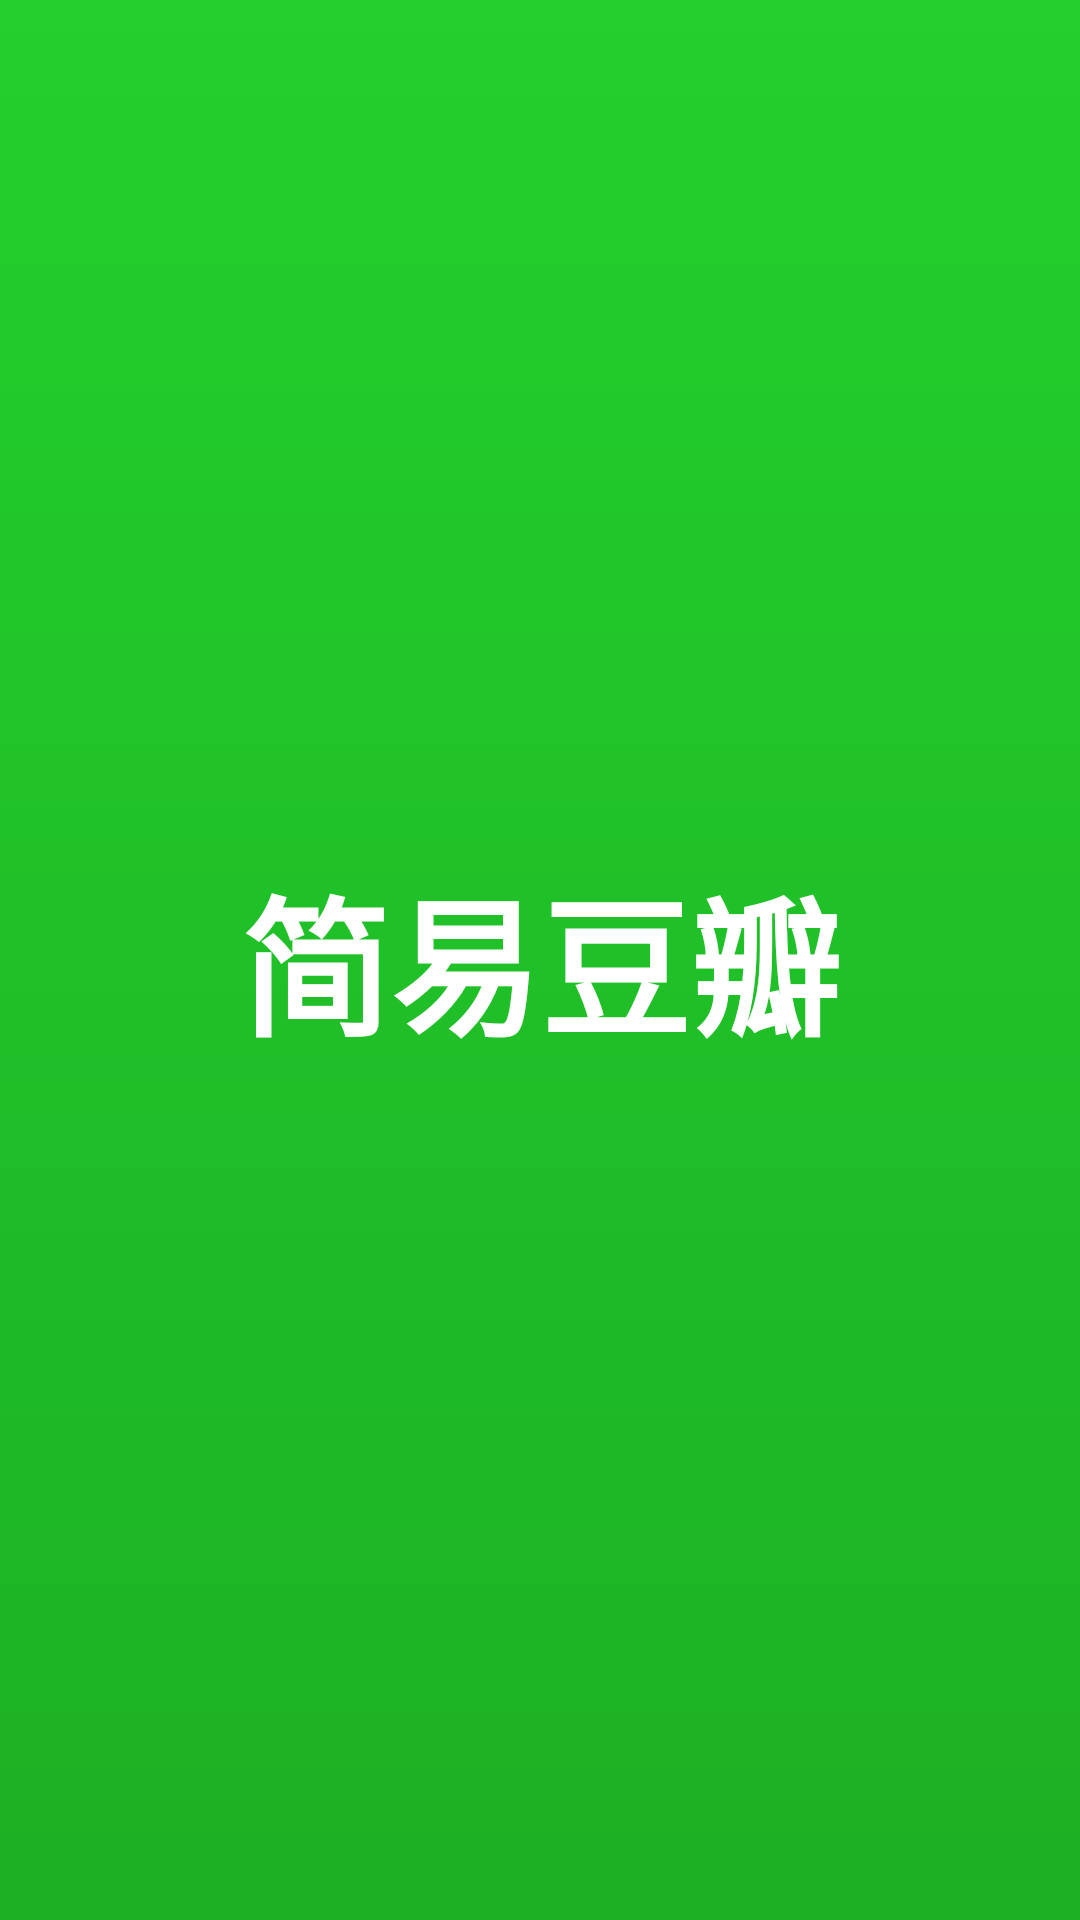

This screen was rendered from an Android layout file. Write that file and the resources it references.
<!-- AndroidManifest.xml: activity theme android:Theme.NoTitleBar.Fullscreen -->
<!-- res/layout/splash.xml -->
<?xml version="1.0" encoding="utf-8"?>
<RelativeLayout xmlns:android="http://schemas.android.com/apk/res/android"
              android:layout_width="match_parent"
              android:layout_height="match_parent"
              android:background="@drawable/splash_gradient"
                android:id="@+id/rl_splash"
    >

    <TextView
        android:id="@+id/appName"
        android:layout_width="wrap_content"
        android:layout_height="wrap_content"
        android:layout_gravity="center"
        android:text="@string/app_name"
        android:textSize="50sp"
        android:textStyle="bold"
        android:textColor="@color/white"
        android:layout_centerVertical="true"
        android:layout_centerHorizontal="true"/>

</RelativeLayout>
<!-- resources referenced by this layout -->
<resources>
  <color name="white">#FFFFFF</color>
  <!-- drawable splash_gradient (drawable) -->
  <?xml version="1.0" encoding="utf-8"?>
  <layer-list
      xmlns:android="http://schemas.android.com/apk/res/android">
      <item>
          <shape>
              <gradient
                  android:startColor="#23D02C"
                  android:centerColor="#20C028"
                  android:endColor="#1CB024"
                  android:height="1px"
                  android:angle="270"
                  android:dither="true" />
          </shape>
      </item>
  </layer-list>
  <string name="app_name">简易豆瓣</string>
</resources>
